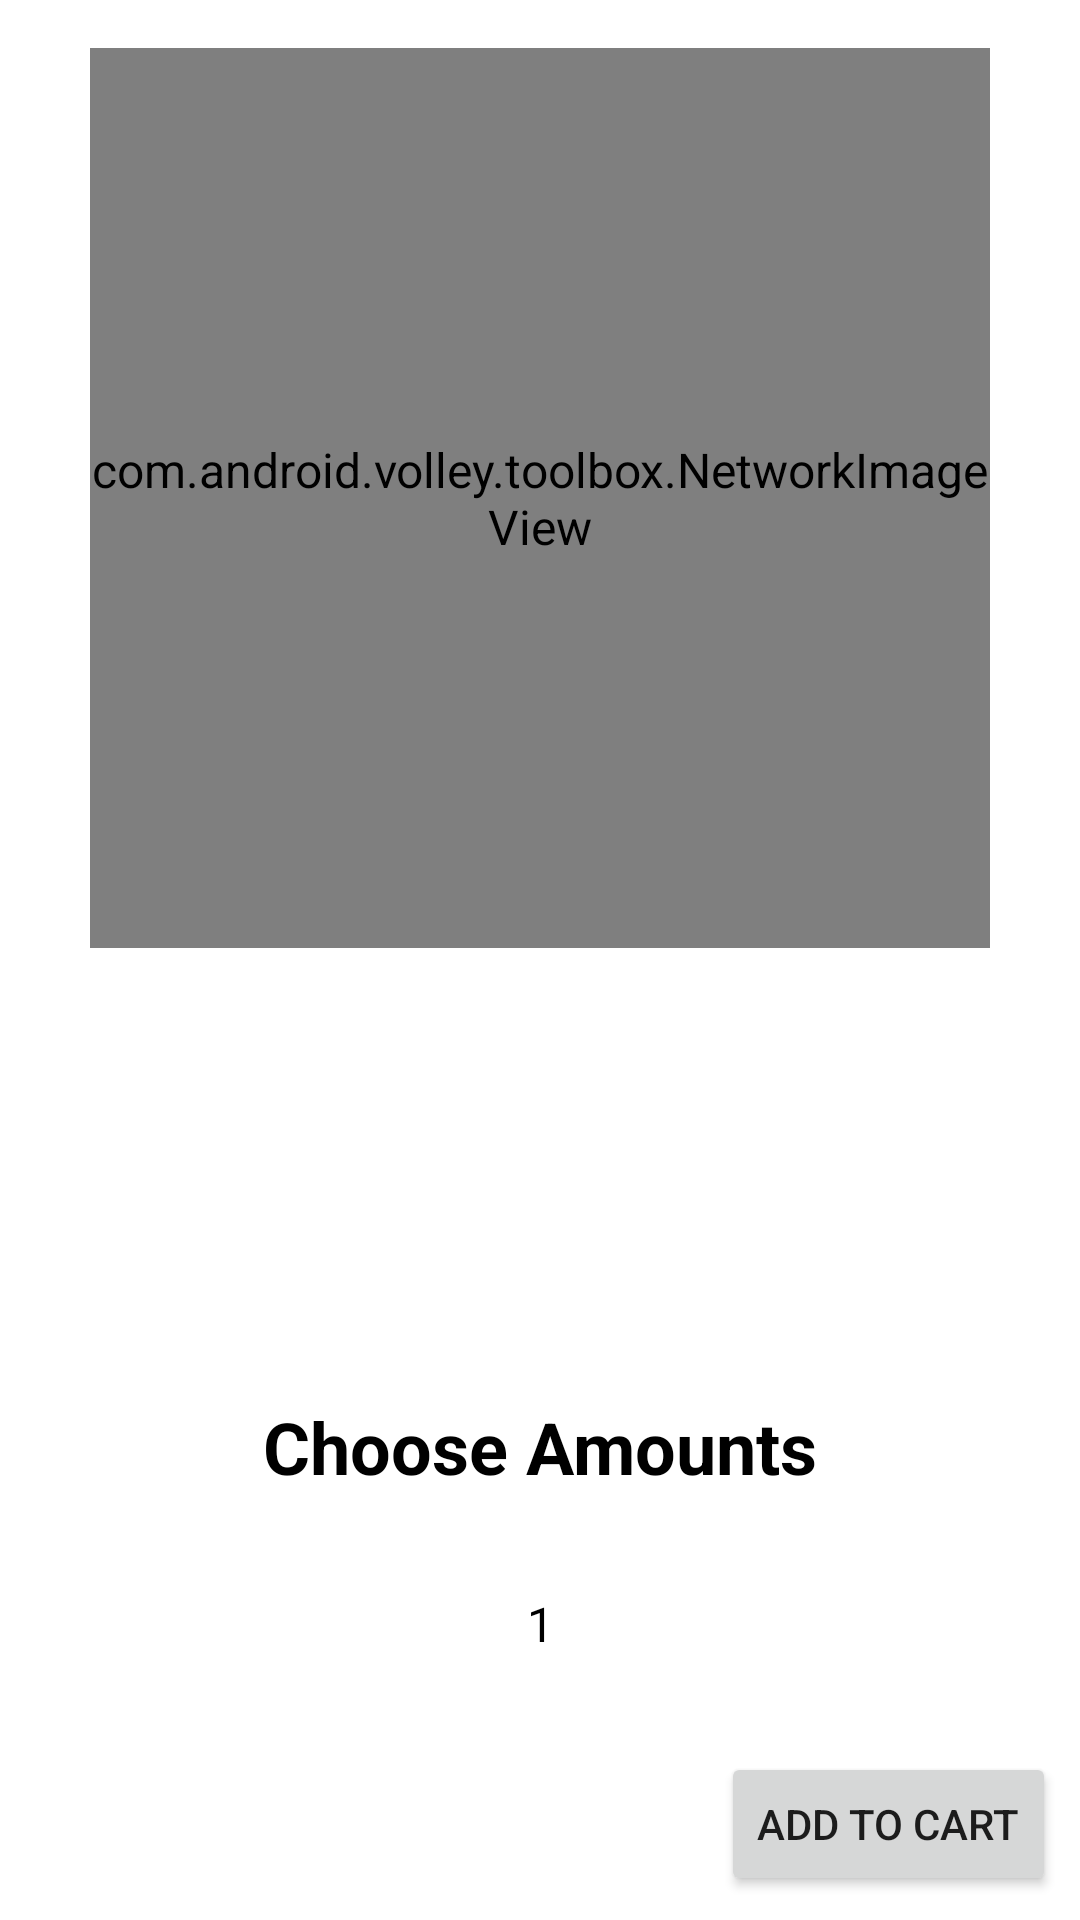

Android layout source for this screen:
<!-- AndroidManifest.xml: application theme Theme.GroceryShopper -->
<!-- res/layout/activity_product_detail.xml -->
<?xml version="1.0" encoding="utf-8"?>
<androidx.constraintlayout.widget.ConstraintLayout xmlns:android="http://schemas.android.com/apk/res/android"
    xmlns:app="http://schemas.android.com/apk/res-auto"
    xmlns:tools="http://schemas.android.com/tools"
    android:layout_width="match_parent"
    android:layout_height="match_parent"
    tools:context=".views.ProductDetailActivity">


    <com.android.volley.toolbox.NetworkImageView
        android:id="@+id/niv_product_detail_image"
        android:layout_width="300dp"
        android:layout_height="300dp"
        android:scaleType="centerCrop"
        android:layout_marginTop="@dimen/standard_margin"
        app:layout_constraintEnd_toEndOf="parent"
        app:layout_constraintStart_toStartOf="parent"
        app:layout_constraintTop_toTopOf="parent" />

    <TextView
        android:id="@+id/tv_product_name"
        android:layout_width="wrap_content"
        android:layout_height="wrap_content"
        android:layout_marginTop="@dimen/standard_margin"
        android:textColor="@color/black"
        android:textSize="@dimen/big_text_size"
        android:textStyle="bold"
        app:layout_constraintEnd_toEndOf="parent"
        app:layout_constraintStart_toStartOf="parent"
        app:layout_constraintTop_toBottomOf="@id/niv_product_detail_image"
        tools:text="Chicken Teriyaki" />

    <TextView

        android:maxLines="4"
        android:ellipsize="end"
        android:id="@+id/tv_product_description"
        android:layout_width="0dp"
        android:layout_height="wrap_content"
        android:layout_margin="@dimen/huge_margin"
        android:gravity="center_horizontal"
        android:textSize="@dimen/standard_text_size"
        app:layout_constraintEnd_toEndOf="parent"
        app:layout_constraintStart_toStartOf="parent"
        app:layout_constraintTop_toBottomOf="@id/tv_product_name"
        tools:text="Bring home the yummy taste of green chicken fried in fresh refined oil with the taste of Afghani, refined oil with the taste of Afghani, refined oil with the taste of Afghani, refined oil with the taste of Afghani" />

    <TextView
        android:id="@+id/tv_choose_amount"
        android:layout_width="wrap_content"
        android:layout_height="wrap_content"
        android:layout_marginTop="@dimen/big_margin"
        android:text="@string/label_choose_amounts"
        android:textColor="@color/black"
        android:textSize="@dimen/big_text_size"
        android:textStyle="bold"
        app:layout_constraintEnd_toEndOf="parent"
        app:layout_constraintStart_toStartOf="parent"
        app:layout_constraintTop_toBottomOf="@id/tv_product_description" />

    <androidx.appcompat.widget.AppCompatButton
        android:id="@+id/btn_add"
        android:layout_width="30dp"
        android:layout_height="30dp"
        android:layout_marginRight="@dimen/standard_margin"
        android:background="@drawable/ic_circle_add"
        app:layout_constraintBottom_toBottomOf="@id/tv_quantity"
        app:layout_constraintEnd_toStartOf="@id/tv_quantity"
        app:layout_constraintTop_toTopOf="@id/tv_quantity" />

    <TextView
        android:id="@+id/tv_quantity"
        android:layout_width="wrap_content"
        android:layout_height="wrap_content"
        android:layout_marginTop="@dimen/big_margin"
        android:textSize="@dimen/standard_text_size"
        app:layout_constraintEnd_toEndOf="parent"
        app:layout_constraintStart_toStartOf="parent"
        app:layout_constraintTop_toBottomOf="@id/tv_choose_amount"
        android:text="@string/label_quantity" />

    <androidx.appcompat.widget.AppCompatButton
        android:id="@+id/btn_subtract"
        android:layout_width="30dp"
        android:layout_height="30dp"
        android:layout_marginLeft="@dimen/standard_margin"
        android:background="@drawable/ic_circle_subtract"
        app:layout_constraintBottom_toBottomOf="@id/tv_quantity"
        app:layout_constraintStart_toEndOf="@id/tv_quantity"
        app:layout_constraintTop_toTopOf="@id/tv_quantity" />

    <Button
        android:id="@+id/btn_add_to_cart"
        android:layout_width="wrap_content"
        android:layout_height="wrap_content"
        android:layout_margin="@dimen/small_margin"
        android:text="@string/btn_add_to_cart"
        app:layout_constraintBottom_toBottomOf="parent"
        app:layout_constraintEnd_toEndOf="parent" />
</androidx.constraintlayout.widget.ConstraintLayout>
<!-- resources referenced by this layout -->
<resources>
  <color name="black">#FF000000</color>
  <dimen name="big_margin">32dp</dimen>
  <dimen name="big_text_size">24sp</dimen>
  <dimen name="huge_margin">48dp</dimen>
  <dimen name="small_margin">8dp</dimen>
  <dimen name="standard_margin">16dp</dimen>
  <dimen name="standard_text_size">16sp</dimen>
  <string name="btn_add_to_cart">Add to cart</string>
  <string name="label_choose_amounts">Choose Amounts</string>
  <string name="label_quantity">1</string>
  <style name="Theme.GroceryShopper" parent="Theme.MaterialComponents.DayNight.DarkActionBar">
          
          <item name="colorPrimary">@color/purple_500</item>
          <item name="colorPrimaryVariant">@color/purple_700</item>
          <item name="colorOnPrimary">@color/white</item>
          
          <item name="colorSecondary">@color/teal_200</item>
          <item name="colorSecondaryVariant">@color/teal_700</item>
          <item name="colorOnSecondary">@color/black</item>
          
          <item name="android:statusBarColor" tools:targetApi="l">?attr/colorPrimaryVariant</item>
          
          <item name="android:textViewStyle">@style/text_view_custom</item>
      </style>
  <color name="purple_500">#FF6200EE</color>
  <color name="purple_700">#FF3700B3</color>
  <color name="white">#FFFFFFFF</color>
  <color name="teal_200">#FF03DAC5</color>
  <color name="teal_700">#FF018786</color>
  <style name="text_view_custom" parent="Widget.AppCompat.TextView">
          <item name="android:textColor">@color/black</item>
          <item name="android:textSize">@dimen/standard_text_size</item>
      </style>
</resources>
